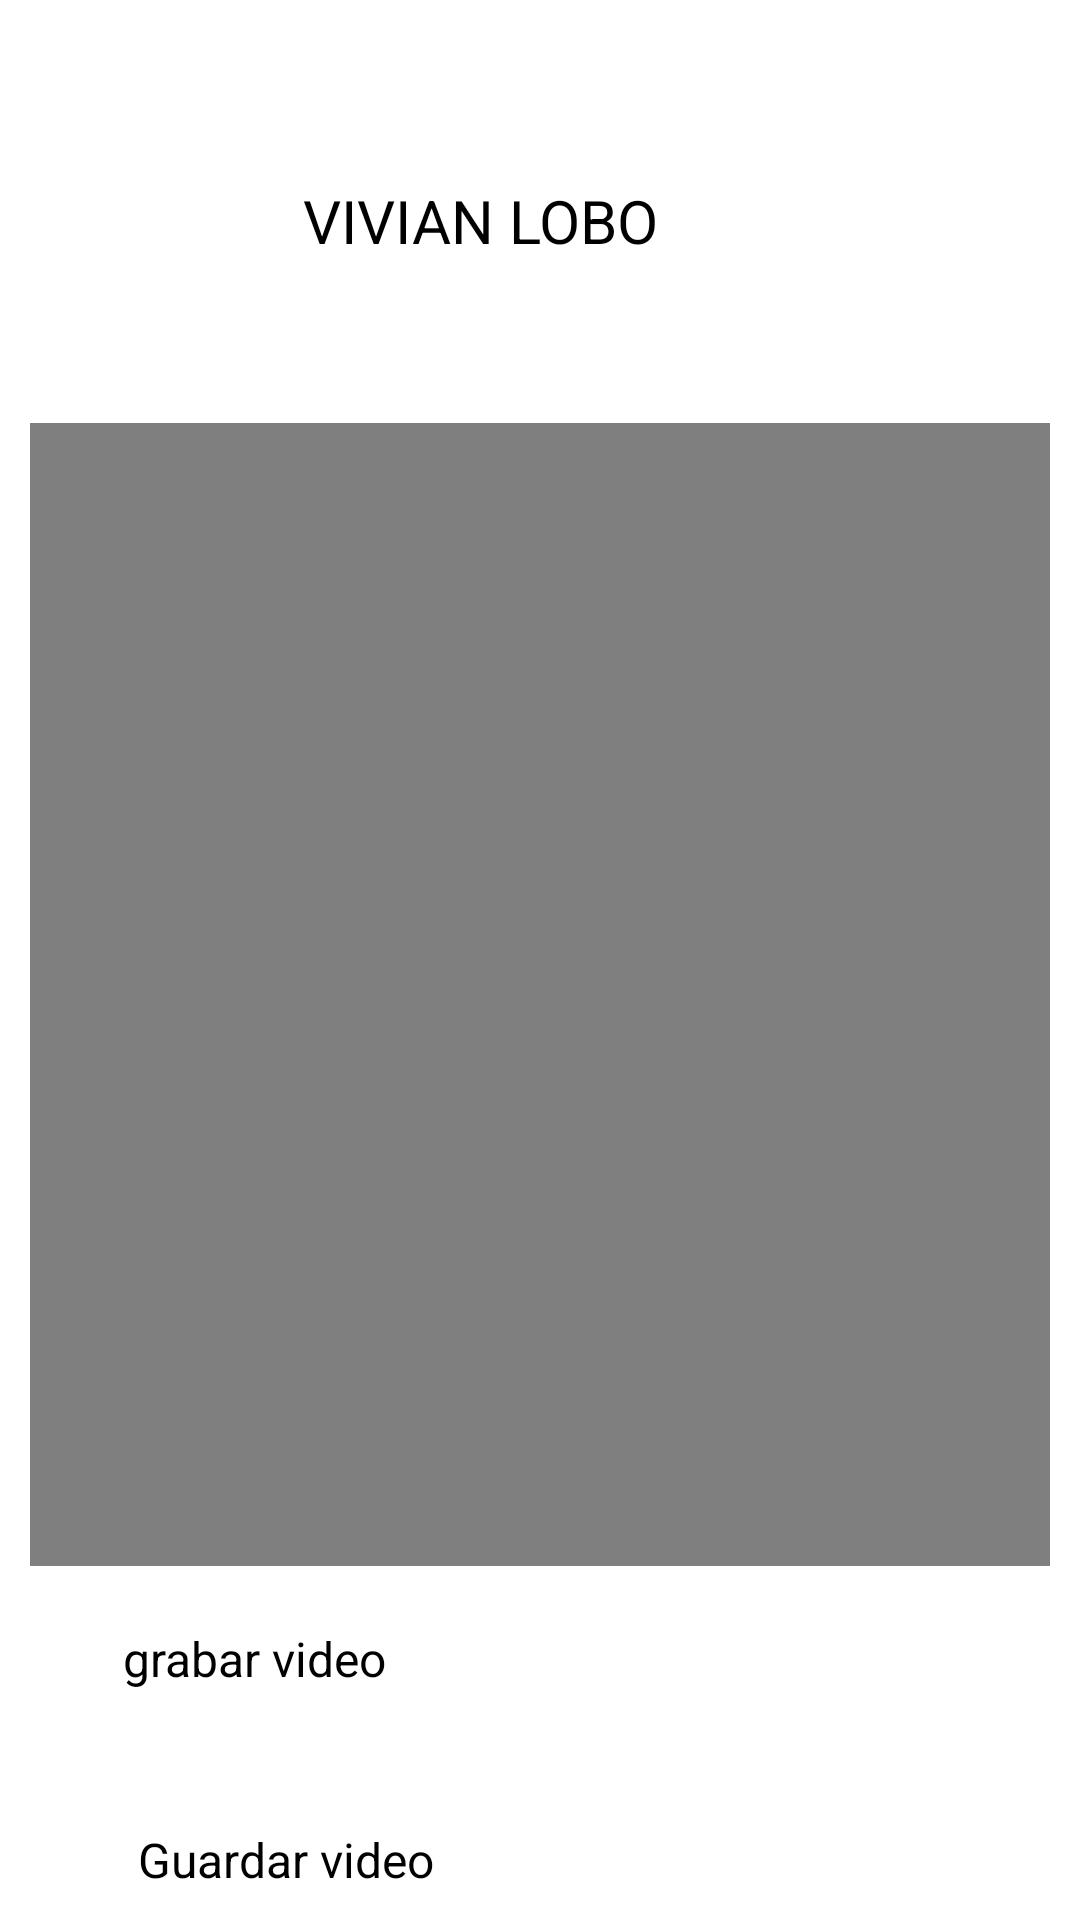

Here is an Android app screen rendered from its layout file. Give the layout XML and the strings, colors and styles it references.
<!-- AndroidManifest.xml: application theme Theme.ProgramacionMovil1Ejercicio2_1 -->
<!-- res/layout/activity_take_video.xml -->
<?xml version="1.0" encoding="utf-8"?>
<ScrollView xmlns:android="http://schemas.android.com/apk/res/android"
    xmlns:app="http://schemas.android.com/apk/res-auto"
    xmlns:tools="http://schemas.android.com/tools"
    android:layout_width="match_parent"
    android:layout_height="match_parent"
    android:padding="10dp"
    tools:context=".TakeVideoActivity">

    <LinearLayout
        android:layout_width="match_parent"
        android:layout_height="wrap_content"
        android:orientation="vertical"
        >

        <TextView
            android:id="@+id/textView6"
            android:layout_width="158dp"
            android:layout_height="wrap_content"
            android:layout_gravity="center"
            android:layout_marginTop="50dp"
            android:text="VIVIAN LOBO"
            android:textSize="20sp" />

        <ImageButton
            android:id="@+id/btnBack"
            android:layout_width="63dp"
            android:layout_height="54dp"
            android:background="@color/white"
            android:src="@drawable/ic_back" />

        <VideoView
            android:id="@+id/videoView"
            android:layout_width="match_parent"
            android:layout_height="381dp"
            android:layout_gravity="center" />

        <Button
            android:id="@+id/btnTakeVideo"
            android:layout_width="278dp"
            android:layout_height="47dp"
            android:layout_gravity="center"
            android:layout_marginTop="20dp"
            android:backgroundTint="#9C27B0"
            android:text="grabar video"
            android:textSize="16sp" />

        <Button
            android:id="@+id/btnSaveVideo"
            android:layout_width="268dp"
            android:layout_height="43dp"
            android:layout_gravity="center"
            android:layout_marginTop="20dp"
            android:backgroundTint="#9C27B0"
            android:text="Guardar video"
            android:textSize="16sp" />


    </LinearLayout>


</ScrollView>
<!-- resources referenced by this layout -->
<resources>
  <style name="Theme.ProgramacionMovil1Ejercicio2_1" parent="Theme.MaterialComponents.Light.NoActionBar">
  
          
          <item name="colorPrimary">@color/purple_500</item>
          <item name="colorPrimaryVariant">@color/purple_700</item>
          <item name="colorOnPrimary">@color/white</item>
          
          <item name="colorSecondary">@color/teal_200</item>
          <item name="colorSecondaryVariant">@color/teal_700</item>
          <item name="colorOnSecondary">@color/black</item>
          
          <item name="android:statusBarColor" tools:targetApi="l">?attr/colorPrimaryVariant</item>
  
          
      </style>
  <!-- not gathered from this repository: default colours our renderer supplied (Android Studio template values) -->
  <color name="purple_500">#FF6200EE</color>
  <color name="purple_700">#FF3700B3</color>
  <color name="teal_200">#FF03DAC5</color>
  <color name="teal_700">#FF018786</color>
  <color name="black">#FF000000</color>
  <color name="white">#FFFFFFFF</color>
</resources>
